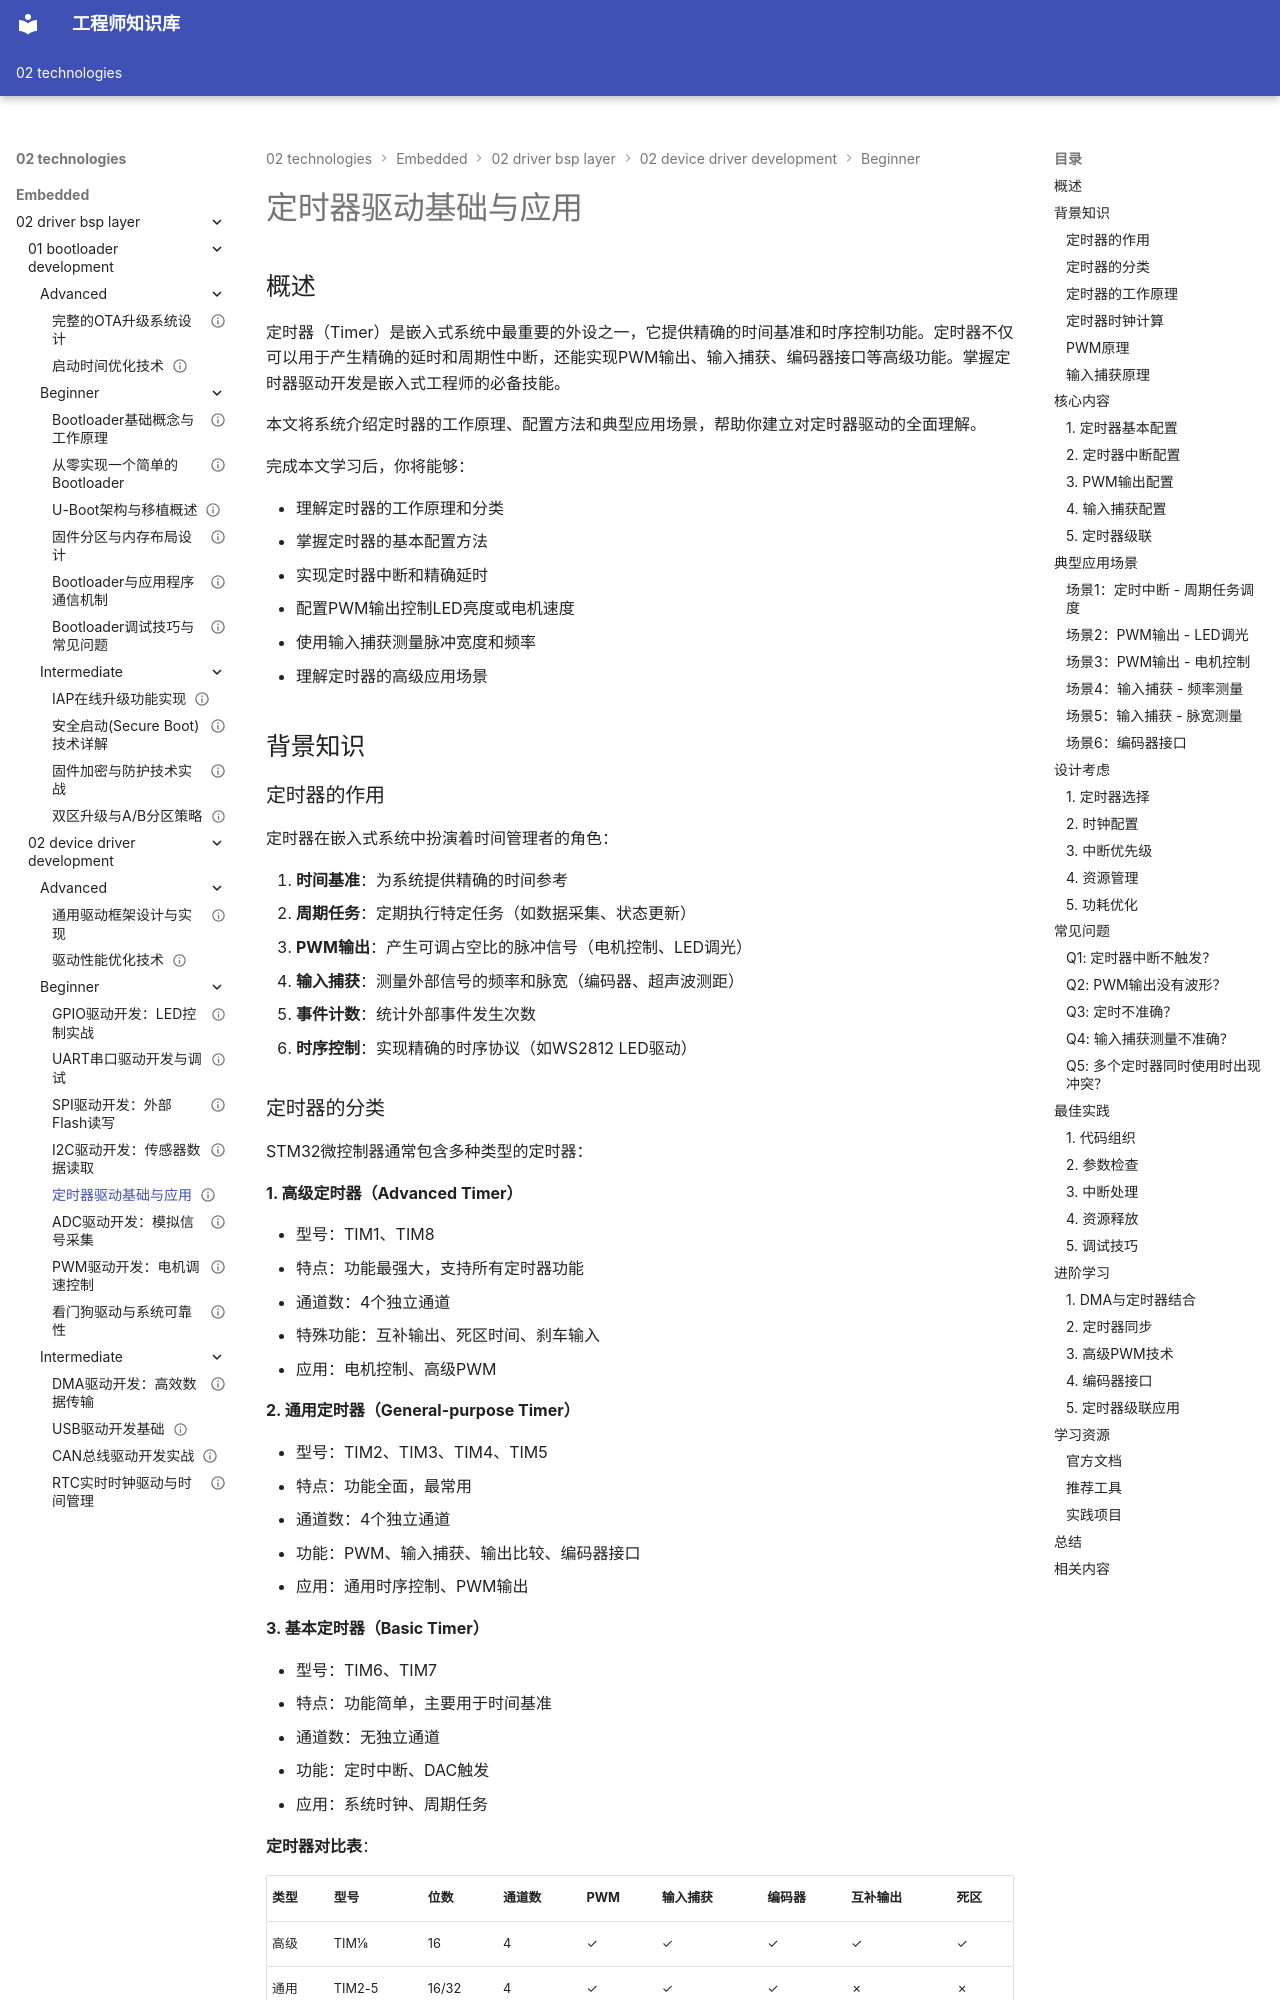

repository: Vuiora/knowledge-os · page: 02-technologies/embedded/02-driver-bsp-layer/02-device-driver-development/beginner/05-timer-driver/index.html · generator: mkdocs

---
title: "定时器驱动基础与应用"
description: "深入学习嵌入式系统定时器驱动开发，掌握定时器类型、计数模式、中断配置、PWM输出和输入捕获等核心技术，为精确时序控制打下坚实基础"
slug: "timer-driver-basics"

# 分类信息
domain: "驱动与BSP层"
module: "设备驱动开发"
content_type: "article"
skill_level: "beginner"

# 标签和关联
tags:
  - 定时器
  - PWM
  - 输入捕获
  - 定时中断
  - 时序控制
prerequisites:
  - "C语言基础"
  - "GPIO驱动开发"
  - "中断系统基础"
related_contents:
  - "01-gpio-driver.md"
  - "02-uart-driver.md"
  - "../intermediate/01-advanced-timer.md"

# 学习信息
estimated_time: 40
difficulty_score: 2

# 作者和版本
author: "嵌入式知识平台"
author_id: ""
created_at: "2024-01-15"
updated_at: "2024-01-15"
version: "1.0"

# 语言和本地化
language: "zh-CN"
translations: []

# 状态和可见性
status: "published"
is_featured: false
is_premium: false

# SEO和元数据
keywords:
  - 定时器驱动
  - PWM输出
  - 输入捕获
  - STM32定时器
  - 定时中断
cover_image: ""
---

# 定时器驱动基础与应用

## 概述

定时器（Timer）是嵌入式系统中最重要的外设之一，它提供精确的时间基准和时序控制功能。定时器不仅可以用于产生精确的延时和周期性中断，还能实现PWM输出、输入捕获、编码器接口等高级功能。掌握定时器驱动开发是嵌入式工程师的必备技能。

本文将系统介绍定时器的工作原理、配置方法和典型应用场景，帮助你建立对定时器驱动的全面理解。

完成本文学习后，你将能够：

- 理解定时器的工作原理和分类
- 掌握定时器的基本配置方法
- 实现定时器中断和精确延时
- 配置PWM输出控制LED亮度或电机速度
- 使用输入捕获测量脉冲宽度和频率
- 理解定时器的高级应用场景

## 背景知识
